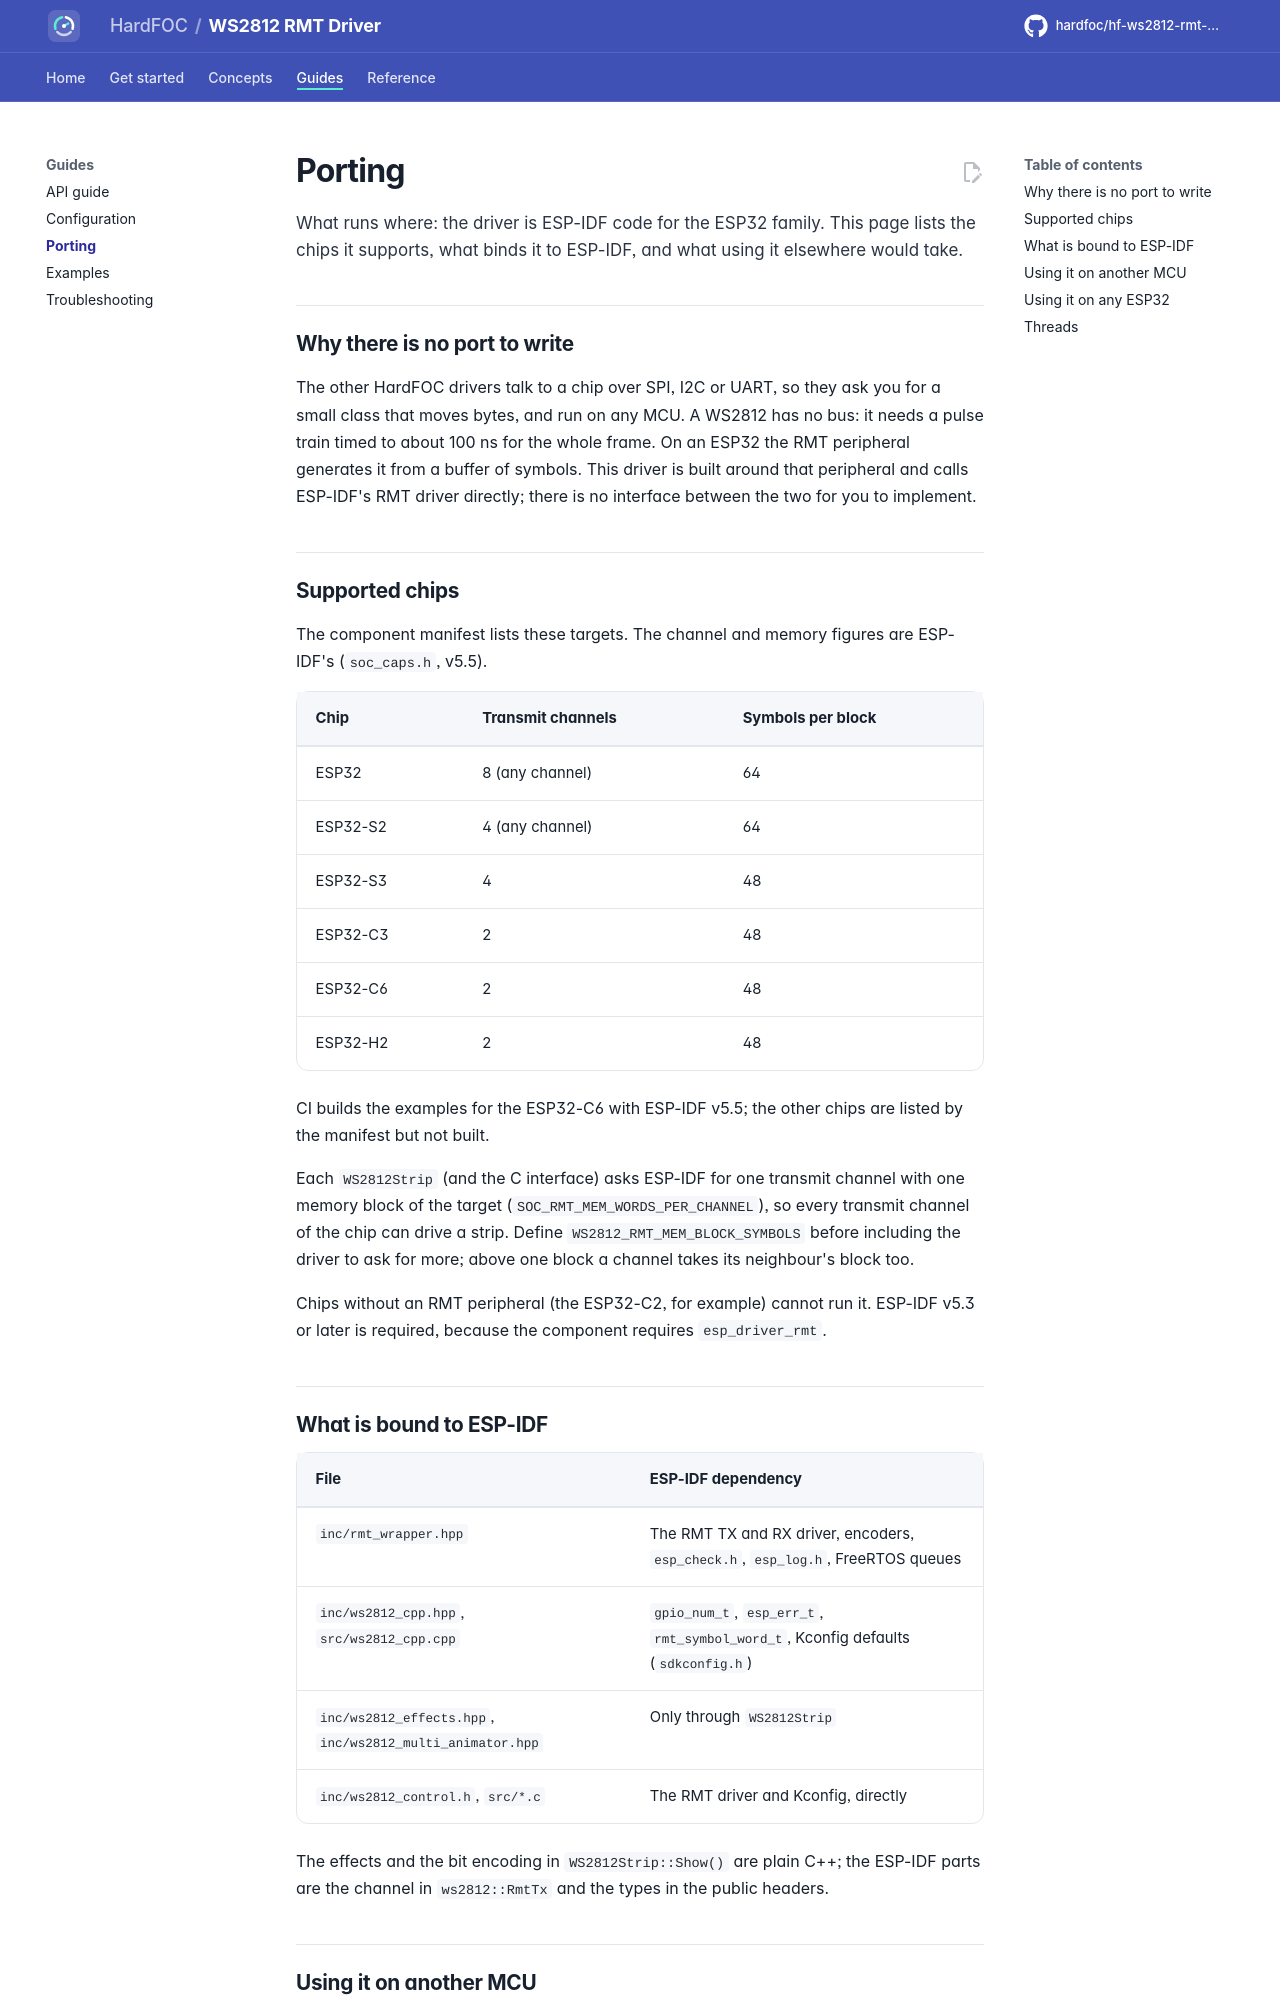

repository: hardfoc/hf-ws2812-rmt-driver · page: dev/porting/index.html · generator: mkdocs

# Porting

What runs where: the driver is ESP-IDF code for the ESP32 family. This page lists the chips it supports, what
binds it to ESP-IDF, and what using it elsewhere would take.

## Why there is no port to write

The other HardFOC drivers talk to a chip over SPI, I2C or UART, so they ask you for a small class that moves
bytes, and run on any MCU. A WS2812 has no bus: it needs a pulse train timed to about 100 ns for the whole frame.
On an ESP32 the RMT peripheral generates it from a buffer of symbols. This driver is built around that
peripheral and calls ESP-IDF's RMT driver directly; there is no interface between the two for you to implement.

## Supported chips

The component manifest lists these targets. The channel and memory figures are ESP-IDF's (`soc_caps.h`, v5.5).

| Chip | Transmit channels | Symbols per block |
| --- | --- | --- |
| ESP32 | 8 (any channel) | 64 |
| ESP32-S2 | 4 (any channel) | 64 |
| ESP32-S3 | 4 | 48 |
| ESP32-C3 | 2 | 48 |
| ESP32-C6 | 2 | 48 |
| ESP32-H2 | 2 | 48 |

CI builds the examples for the ESP32-C6 with ESP-IDF v5.5; the other chips are listed by the manifest but not
built.

Each `WS2812Strip` (and the C interface) asks ESP-IDF for one transmit channel with one memory block of the target
(`SOC_RMT_MEM_WORDS_PER_CHANNEL`), so every transmit channel of the chip can drive a strip. Define
`WS2812_RMT_MEM_BLOCK_SYMBOLS` before including the driver to ask for more; above one block a channel takes its
neighbour's block too.

Chips without an RMT peripheral (the ESP32-C2, for example) cannot run it. ESP-IDF v5.3 or later is required,
because the component requires `esp_driver_rmt`.

## What is bound to ESP-IDF

| File | ESP-IDF dependency |
| --- | --- |
| `inc/rmt_wrapper.hpp` | The RMT TX and RX driver, encoders, `esp_check.h`, `esp_log.h`, FreeRTOS queues |
| `inc/ws2812_cpp.hpp`, `src/ws2812_cpp.cpp` | `gpio_num_t`, `esp_err_t`, `rmt_symbol_word_t`, Kconfig defaults (`sdkconfig.h`) |
| `inc/ws2812_effects.hpp`, `inc/ws2812_multi_animator.hpp` | Only through `WS2812Strip` |
| `inc/ws2812_control.h`, `src/*.c` | The RMT driver and Kconfig, directly |

The effects and the bit encoding in `WS2812Strip::Show()` are plain C++; the ESP-IDF parts are the channel in
`ws2812::RmtTx` and the types in the public headers.
